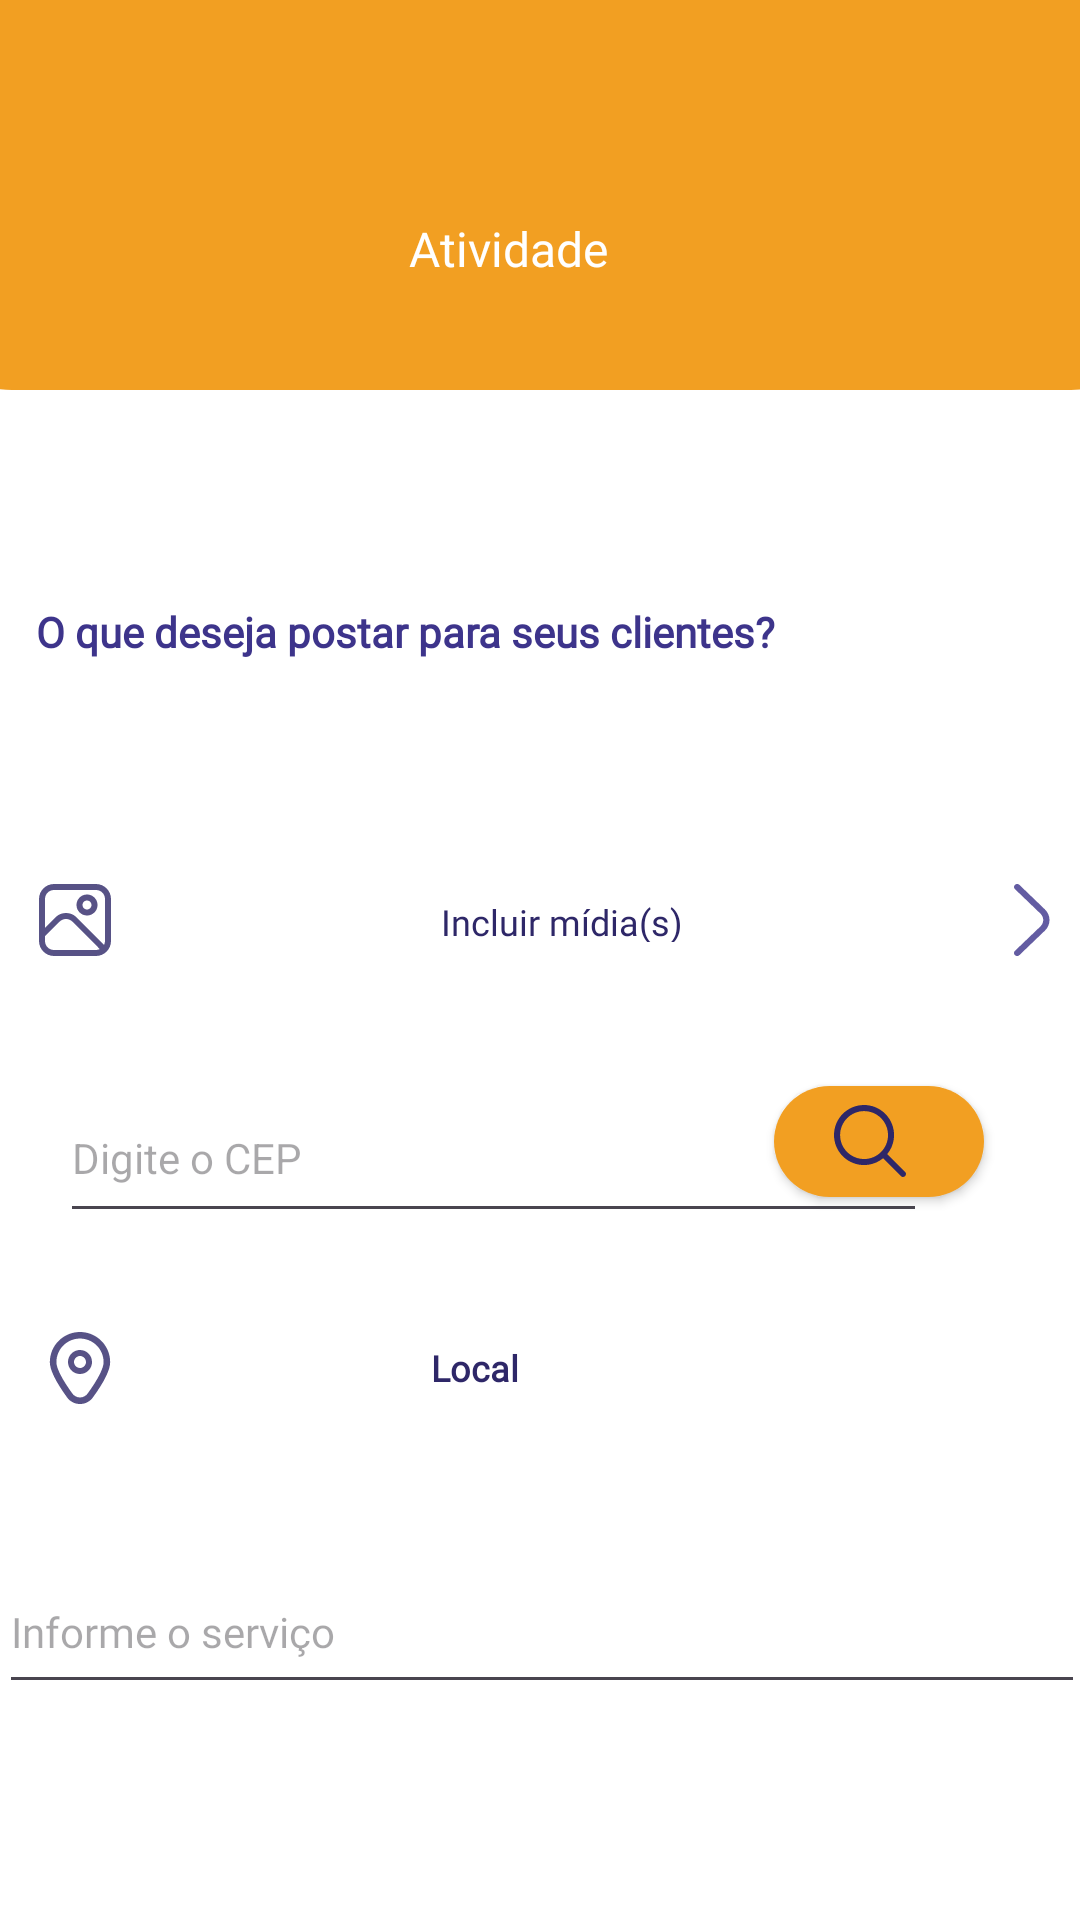

Write the Android layout XML for this screen, with the resource values it uses.
<!-- AndroidManifest.xml: application theme Theme.Jobsjop20 -->
<!-- res/layout/activity_new_posting.xml -->
<?xml version="1.0" encoding="utf-8"?>
<androidx.constraintlayout.widget.ConstraintLayout xmlns:android="http://schemas.android.com/apk/res/android"
    xmlns:app="http://schemas.android.com/apk/res-auto"
    xmlns:tools="http://schemas.android.com/tools"
    android:id="@+id/main"
    android:layout_width="match_parent"
    android:layout_height="match_parent"
    android:background="@color/white"
    tools:context=".newPosting">

    <com.google.android.material.appbar.AppBarLayout
        android:id="@+id/appLayout"
        android:layout_width="match_parent"
        android:layout_height="wrap_content"
        android:background="@color/white"
        app:layout_constraintEnd_toEndOf="parent"
        app:layout_constraintStart_toStartOf="parent"
        app:layout_constraintTop_toTopOf="parent">

        <androidx.constraintlayout.widget.ConstraintLayout
            android:layout_width="match_parent"
            android:layout_height="wrap_content">

            <Toolbar
                android:id="@+id/tollbar"
                android:layout_width="413dp"
                android:layout_height="130dp"
                android:background="@drawable/toolbar_background"
                app:layout_constraintEnd_toEndOf="parent"
                app:layout_constraintStart_toStartOf="parent"
                app:layout_constraintTop_toTopOf="parent" />

            <TextView
                android:id="@+id/txtNameuser"
                android:layout_width="wrap_content"
                android:layout_height="wrap_content"
                android:layout_marginTop="72dp"
                android:fontFamily="@font/open_sans_semibold"
                android:text="Atividade"
                android:textColor="@color/white"
                android:textSize="16sp"
                app:layout_constraintEnd_toEndOf="parent"
                app:layout_constraintHorizontal_bias="0.464"
                app:layout_constraintStart_toStartOf="parent"
                app:layout_constraintTop_toTopOf="parent" />

        </androidx.constraintlayout.widget.ConstraintLayout>

    </com.google.android.material.appbar.AppBarLayout>

    <EditText
        android:id="@+id/edtDescricao"
        style="@style/Edit_text2"
        android:layout_width="377dp"
        android:layout_height="113dp"
        android:layout_marginTop="24dp"
        android:hint="O que deseja postar para seus clientes?"
        android:inputType="textMultiLine"
        android:maxLines="3"
        android:fontFamily="@font/open_sans_semibold"
        android:textColor="@color/roxo"
        android:textSize="14sp"
        android:textStyle="bold"
        app:layout_constraintEnd_toEndOf="parent"
        app:layout_constraintStart_toStartOf="parent"
        app:layout_constraintTop_toBottomOf="@+id/appLayout" />

    <androidx.appcompat.widget.AppCompatButton
        android:id="@+id/btnMidias"
        style="@style/Button_borda_quad2"
        android:layout_width="377dp"
        android:layout_height="55dp"
        android:layout_marginTop="12dp"
        android:drawableLeft="@drawable/icon_img"
        android:drawableRight="@drawable/seta_right"
        android:text="Incluir mídia(s)"
        android:textColor="@color/roxo"
        app:layout_constraintEnd_toEndOf="parent"
        app:layout_constraintHorizontal_bias="0.47"
        app:layout_constraintStart_toStartOf="parent"
        app:layout_constraintTop_toBottomOf="@+id/edtDescricao" />


    <EditText
        android:id="@+id/informarLocal"
        style="@style/Edit_text3"
        android:layout_width="370dp"
        android:layout_height="66dp"
        android:layout_marginTop="12dp"
        android:drawableLeft="@drawable/icon_local"
        android:drawablePadding="105dp"
        android:editable="false"
        android:hint="Local"
        android:textAlignment="textStart"
        android:textColor="@color/roxo"
        android:textSize="12sp"
        android:textStyle="bold"
        app:layout_constraintEnd_toEndOf="parent"
        app:layout_constraintHorizontal_bias="0.529"
        app:layout_constraintStart_toStartOf="parent"
        app:layout_constraintTop_toBottomOf="@+id/editCep" />

    <androidx.appcompat.widget.AppCompatButton
        android:id="@+id/btnProx"
        style="@style/Button_quad_orange"
        android:layout_width="370dp"
        android:layout_height="55dp"
        android:layout_marginTop="172dp"
        android:text="Próximo"
        app:layout_constraintEnd_toEndOf="parent"
        app:layout_constraintHorizontal_bias="0.529"
        app:layout_constraintStart_toStartOf="parent"
        app:layout_constraintTop_toBottomOf="@+id/informarLocal" />

    <EditText
        android:id="@+id/informarServico"
        android:layout_width="362dp"
        android:layout_height="51dp"
        android:layout_marginTop="28dp"
        android:ems="10"
        android:hint="Informe o serviço"
        android:inputType="text"
        android:textColor="@color/roxo"
        android:textSize="14sp"
        android:fontFamily="@font/open_sans_semibold"
        app:layout_constraintEnd_toEndOf="parent"
        app:layout_constraintHorizontal_bias="0.489"
        app:layout_constraintStart_toStartOf="parent"
        app:layout_constraintTop_toBottomOf="@+id/informarLocal" />

    <EditText
        android:id="@+id/editCep"
        android:layout_width="289dp"
        android:layout_height="53dp"
        android:layout_marginStart="20dp"
        android:layout_marginTop="24dp"
        android:textSize="14sp"
        android:hint="Digite o CEP"
        android:inputType="text"
        android:textColor="@color/roxo"
        app:layout_constraintStart_toStartOf="parent"
        app:layout_constraintTop_toBottomOf="@+id/btnMidias" />

    <androidx.appcompat.widget.AppCompatButton
        android:id="@+id/btnCEP"
        style="@style/Button_fundo_orange"
        android:layout_width="70dp"
        android:layout_height="37dp"
        android:layout_marginTop="28dp"
        android:layout_marginEnd="32dp"
        android:drawableLeft="@drawable/icon_search"
        android:paddingLeft="20dp"
        app:icon="@drawable/icon_search"
        app:layout_constraintEnd_toEndOf="parent"
        app:layout_constraintTop_toBottomOf="@+id/btnMidias" />


</androidx.constraintlayout.widget.ConstraintLayout>
<!-- resources referenced by this layout -->
<resources>
  <color name="roxo">#2E2768</color>
  <color name="white">#FFFFFFFF</color>
  <!-- drawable toolbar_background (drawable) -->
  <?xml version="1.0" encoding="utf-8"?>
  <shape xmlns:android="http://schemas.android.com/apk/res/android">
  
      <corners android:topLeftRadius="0dp"
          android:topRightRadius="0dp"
          android:bottomLeftRadius="30dp"
          android:bottomRightRadius="30dp" />
      <solid android:color="@color/laranja" />
  </shape>
  <style name="Button_fundo_orange">
          <item name="android:layout_width">match_parent</item>
          <item name="android:layout_height">wrap_content</item>
          <item name="android:background">@drawable/btn_orange</item>
          <item name="android:textColor">@color/white</item>
          <item name="android:textSize">10dp</item>
          <item name="android:fontFamily">@font/open_sans_semibold</item>
          <item name="textAllCaps">false</item>
  
      </style>
  <style name="Button_quad_orange">
          <item name="android:layout_width">match_parent</item>
          <item name="android:layout_height">wrap_content</item>
          <item name="android:background">@drawable/btn_quad_orange</item>
          <item name="android:textColor">@color/white</item>
          <item name="android:textSize">16dp</item>
          <item name="android:fontFamily">@font/open_sans_semibold</item>
          <item name="textAllCaps">false</item>
  
      </style>
  <style name="Edit_text2">
          <item name="android:textColorHint">@color/roxoclaro</item>
          <item name="android:fontFamily">@font/open_sans_light</item>
          <item name="android:textSize">12sp</item>
          <item name="android:layout_width">match_parent</item>
          <item name="android:layout_height">wrap_content</item>
          <item name="android:background">@drawable/edit_text2</item>
          <item name="android:padding">20dp</item>
          <item name="android:layout_marginLeft">10dp</item>
          <item name="android:layout_marginRight">10dp</item>
          <item name="android:layout_marginTop">50dp</item>
      </style>
  <style name="Edit_text3">
          <item name="android:textColorHint">@color/roxo</item>
          <item name="android:textSize">12dp</item>
          <item name="android:fontFamily">@font/open_sans_semibold</item>
          <item name="android:layout_width">match_parent</item>
          <item name="android:layout_height">wrap_content</item>
          <item name="android:background">@drawable/edit_text2</item>
          <item name="android:padding">20dp</item>
          <item name="android:layout_marginLeft">10dp</item>
          <item name="android:layout_marginRight">10dp</item>
          <item name="android:layout_marginTop">50dp</item>
      </style>
  <style name="Theme.Jobsjop20" parent="Base.Theme.Jobsjop20">
          
          <item name="android:windowBackground">@color/laranja</item>
  
          <item name="windowSplashScreenAnimationDuration">3000</item>
          
      </style>
  <color name="laranja">#F29F22</color>
  <!-- drawable btn_orange (drawable) -->
  <?xml version="1.0" encoding="utf-8"?>
  <shape xmlns:android="http://schemas.android.com/apk/res/android">
      <solid android:color="@color/laranja"/>
      <corners android:radius="100dp"/>
  </shape>
  <!-- drawable btn_quad_orange (drawable) -->
  <?xml version="1.0" encoding="utf-8"?>
  <shape xmlns:android="http://schemas.android.com/apk/res/android">
      <solid android:color="@color/laranja"/>
  </shape>
  <color name="roxoclaro">#3D348B</color>
  <style name="Base.Theme.Jobsjop20" parent="Theme.Material3.DayNight.NoActionBar">
          <item name="android:statusBarColor">@color/laranja</item>
          <item name="android:windowBackground">@color/laranja</item>
      </style>
</resources>
